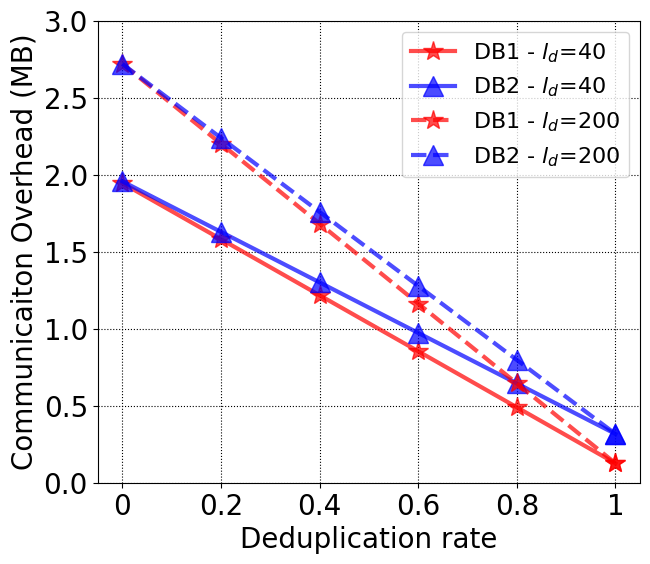

Reproduce this figure in Python.

# import os
import matplotlib.pyplot as plt
import numpy as np

# x1 = ["1000", "2000", "3000", "4000",'5000'];
x1 = ["0", "0.2",'0.4','0.6','0.8','1'];






y1 = [1.9450645446813035, 1.5812377929716515, 1.2174110412619996, 0.8535842895523476, 0.48975753784269555, 0.1259307861330436];
y2=[1.9569854736364036, 1.6289215087920514, 1.3008575439476995,0.9727935791033475, 0.6447296142589956, 0.3166656494146436]
# y2 = [1.9569854736364036, 1.6050796508818514, 1.2531738281272995, 0.9012680053727475, 0.5493621826181956, 0.19745635986364357];
y3 = [2.7199249267628036, 2.2011260986368515, 1.6823272705108996, 1.1635284423849475, 0.6447296142589956, 0.1259307861330436];
y4=[2.7199249267628036, 2.2392730712931717, 1.7586212158235395, 1.2779693603539075, 0.7973175048842756, 0.3166656494146436]
# y4=[2.7199249267628036, 2.2154312133829714, 1.7109375000031395, 1.2064437866233075, 0.7019500732434756, 0.19745635986364357]
# y5=[1.4066696167018, 1.68800354004216, 1.96933746338252, 2.25067138672288, 2.53200531006324, 2.8133392334036]
# y6=[1.3685226440454799, 1.6422271728545759,1.9159317016636719,2.189636230472768, 2.463340759281864, 2.7370452880909597]
# 设置输出的图片大小
figsize = 7, 6
figure, ax = plt.subplots(figsize=figsize)
plt.grid(linestyle=":",color="k")
# 在同一幅图片上画两条折线
A,= plt.plot(x1, y1, '*-r', label='DB1 - $l_d$=40', linewidth=3.0, alpha=0.7,markersize=15)
B,= plt.plot(x1, y2, "^-b", label='DB2 - $l_d$=40', linewidth=3, alpha=0.7,markersize=15)
C,= plt.plot(x1, y3, '*--r', label='DB1 - $l_d$=200', linewidth=3, alpha=0.7,markersize=15)
D,= plt.plot(x1, y4, '^--b', label='DB2 - $l_d$=200', linewidth=3, alpha=0.7,markersize=15)
# E,= plt.plot(x1, y5, "^--b", label='Xue et al\'s scheme - DB2', linewidth=3, alpha=0.7,markersize=15)
# F,= plt.plot(x1, y6, 'o--y', label='Shin et al\'s scheme - DB2', linewidth=3, alpha=0.7,markersize=15)
# 设置图例并且设置图例的字体及大小
font1 = {'family': 'Times New Roman',
         'weight': 'normal',
         'size': 16,
         }
# 设置坐标刻度值的大小以及刻度值的字体
plt.tick_params(labelsize=20)
labels = ax.get_xticklabels() + ax.get_yticklabels()
[label.set_fontname('Times New Roman') for label in labels]
font2 = {'family': 'Times New Roman',
         'weight': 'normal',
         'size': 20,
         }
plt.xlabel('Deduplication rate', font2)
plt.ylabel('Communicaiton Overhead (MB)', font2)
plt.ylim((0,3))
# B,= plt.plot(x1, y2, "^-b", label='Data encryption-dataset1', linewidth=3, alpha=0.7,markersize=15)
# E,=plt.plot(x1, y5, "^-b", label='Data encryption-dataset1', linewidth=3, alpha=0.7,markersize=15)

legend = plt.legend(handles=[A,B,C,D], prop=font1, loc='upper right',ncol=1)

#
# plt.axes([0.6, 0.2, 0.25, 0.25])  #使用plt.axes
# plt.ylim((0, 0.02))
# legend1 = plt.legend(handles=[B,E], prop=font1, loc='upper right',ncol=1)
# plt.plot()




# 设置横纵坐标的名称以及对应字体格式

# 将文件保存至文件中并且画出图
# plt.savefig('figure.eps')
#
# fig = plt.figure()
# left, bottom, width, height = 0.1, 0.1, 0.8, 0.8
# ax1 = fig.add_axes([left, bottom, width, height])  # main axes
# B=ax1.plot(x1, y2, "^-b", label='Data encryption-dataset1', linewidth=3, alpha=0.7,markersize=15)
# E=ax1.plot(x1, y5, "^-b", label='Data encryption-dataset1', linewidth=3, alpha=0.7,markersize=15)





plt.savefig('./Communi_dedu_rate.pdf')
plt.show()





